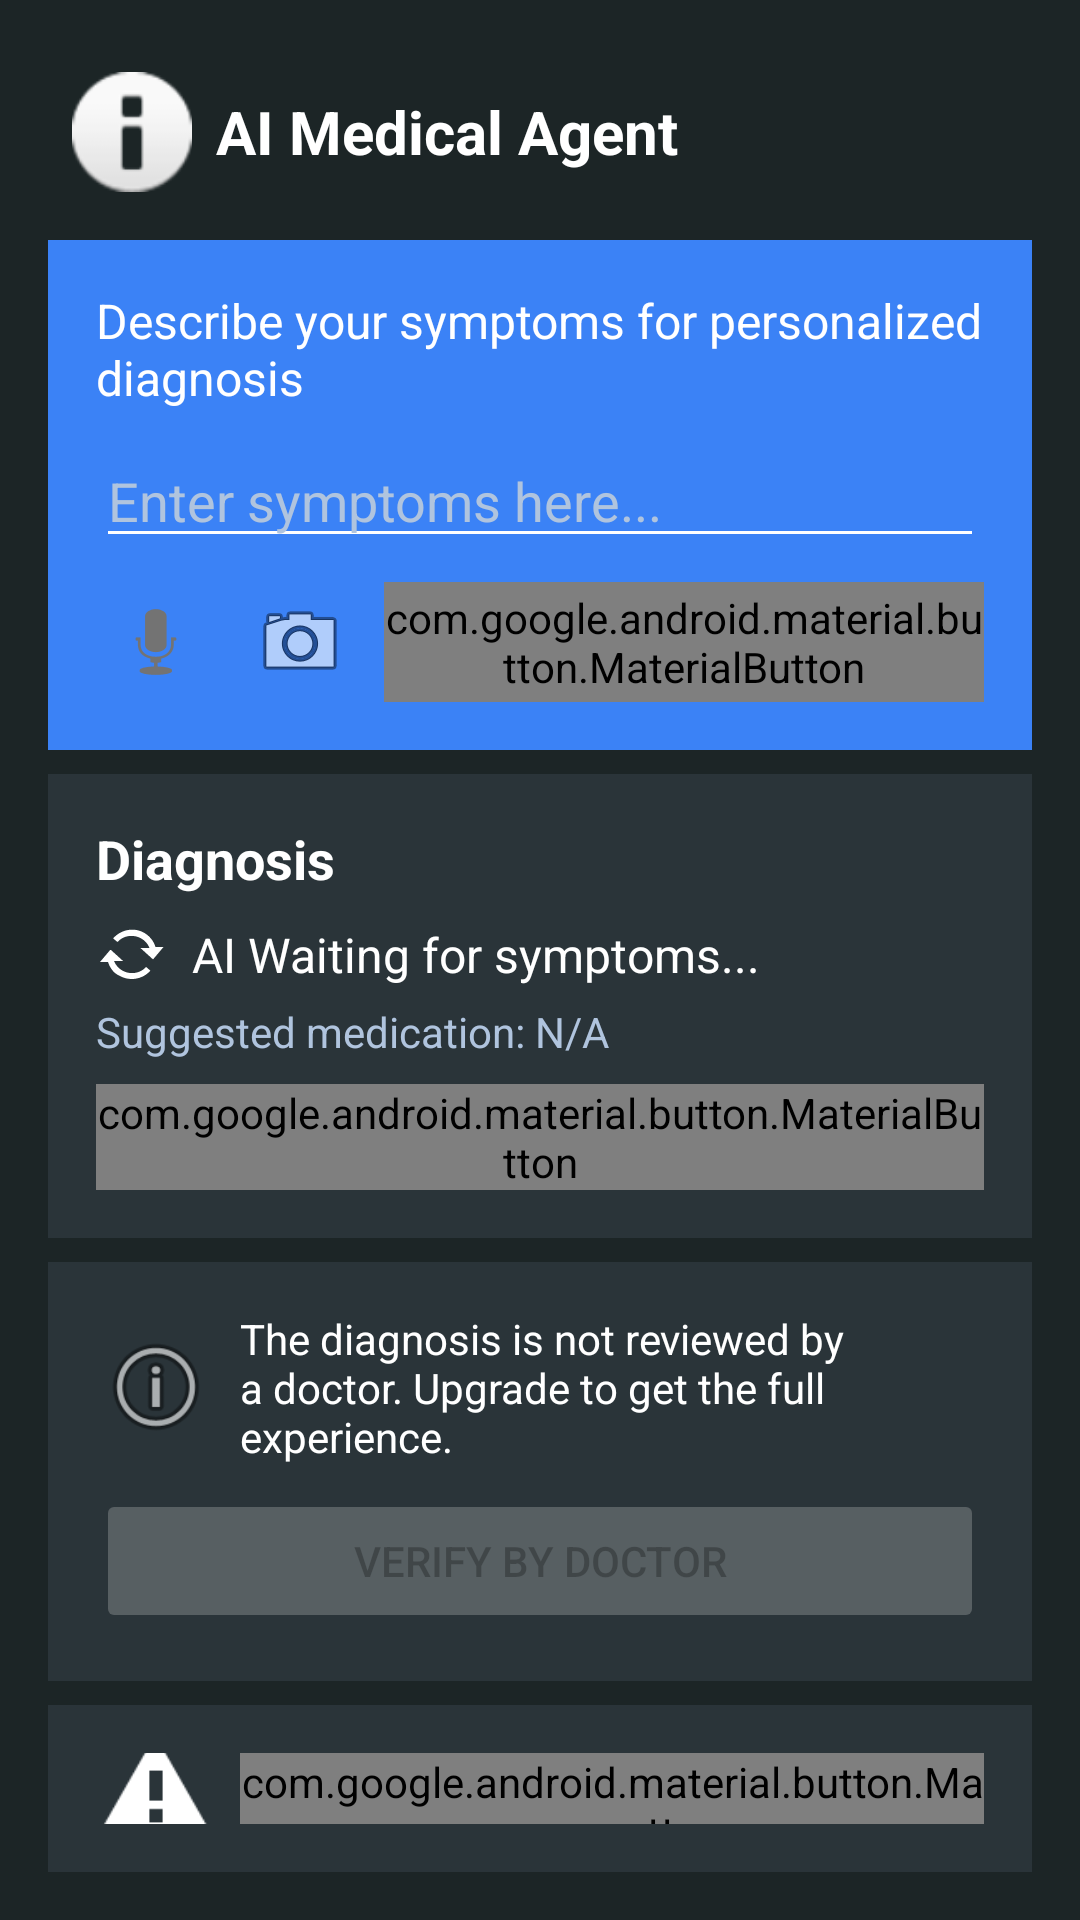

Reconstruct the res/layout file that produces this screen, plus the resources it refers to.
<!-- AndroidManifest.xml: application theme Theme.AIMedicalAgent -->
<!-- res/layout/activity_main.xml -->
<?xml version="1.0" encoding="utf-8"?>

<LinearLayout xmlns:android="http://schemas.android.com/apk/res/android"
    xmlns:app="http://schemas.android.com/apk/res-auto"
    android:layout_width="match_parent"
    android:layout_height="match_parent"
    android:orientation="vertical"
    android:padding="16dp"
    android:background="@color/bg_dark">

    
    <LinearLayout
        android:layout_width="match_parent"
        android:layout_height="wrap_content"
        android:orientation="horizontal"
        android:gravity="center_vertical"
        android:padding="8dp">

        <ImageView
            android:layout_width="40dp"
            android:layout_height="40dp"
            android:contentDescription="Help Icon"
            android:src="@android:drawable/ic_dialog_info"
            app:tint="@color/white" />

        <TextView
            android:layout_width="wrap_content"
            android:layout_height="wrap_content"
            android:layout_marginStart="8dp"
            android:text="AI Medical Agent"
            android:textColor="@color/white"
            android:textSize="20sp"
            android:textStyle="bold" />
    </LinearLayout>

    
    <LinearLayout
        android:layout_width="match_parent"
        android:layout_height="wrap_content"
        android:orientation="vertical"
        android:background="@color/blue_primary"
        android:padding="16dp"
        android:layout_marginVertical="8dp">

        <TextView
            android:layout_width="wrap_content"
            android:layout_height="wrap_content"
            android:text="Describe your symptoms for personalized diagnosis"
            android:textColor="@color/white"
            android:textSize="16sp" />

        <EditText
            android:id="@+id/symptomsEditText"
            android:layout_width="match_parent"
            android:layout_height="wrap_content"
            android:hint="Enter symptoms here..."
            android:textColor="@color/white"
            android:textColorHint="@color/hint_text"
            android:layout_marginTop="8dp"
            android:backgroundTint="@color/white" />

        <LinearLayout
            android:layout_width="match_parent"
            android:layout_height="wrap_content"
            android:orientation="horizontal"
            android:gravity="end"
            android:layout_marginTop="8dp">

            <ImageButton
                android:layout_width="40dp"
                android:layout_height="40dp"
                android:src="@android:drawable/ic_btn_speak_now"
                android:background="?attr/selectableItemBackgroundBorderless"
                app:tint="@color/white"
                android:contentDescription="Voice Input"
                android:importantForAccessibility="yes" />

            <ImageButton
                android:layout_width="40dp"
                android:layout_height="40dp"
                android:layout_marginStart="8dp"
                android:src="@android:drawable/ic_menu_camera"
                android:background="?attr/selectableItemBackgroundBorderless"
                app:tint="@color/white"
                android:contentDescription="Camera Input"
                android:importantForAccessibility="yes" />

            <com.google.android.material.button.MaterialButton
                android:id="@+id/enterButton"
                android:layout_width="wrap_content"
                android:layout_height="40dp"
                android:text="Enter"
                app:cornerRadius="8dp"
                app:iconPadding="8dp"
                android:layout_marginStart="8dp"
                android:textColor="@color/blue_primary"
                app:backgroundTint="@color/white" />
        </LinearLayout>
    </LinearLayout>

    
    <LinearLayout
        android:layout_width="match_parent"
        android:layout_height="wrap_content"
        android:orientation="vertical"
        android:background="@color/card_bg"
        android:padding="16dp"
        android:layout_marginBottom="8dp">

        <TextView
            android:layout_width="wrap_content"
            android:layout_height="wrap_content"
            android:text="Diagnosis"
            android:textColor="@color/white"
            android:textSize="18sp"
            android:textStyle="bold" />

        <LinearLayout
            android:layout_width="match_parent"
            android:layout_height="wrap_content"
            android:orientation="horizontal"
            android:gravity="center_vertical"
            android:layout_marginTop="8dp">

            <ImageView
                android:layout_width="24dp"
                android:layout_height="24dp"
                android:src="@android:drawable/stat_notify_sync"
                app:tint="@color/blue_primary"
                android:contentDescription="Processing Icon" />

            <TextView
                android:id="@+id/diagnosisTextView"
                android:layout_width="wrap_content"
                android:layout_height="wrap_content"
                android:text="AI Waiting for symptoms..."
                android:textColor="@color/white"
                android:textSize="16sp"
                android:layout_marginStart="8dp" />
        </LinearLayout>

        <TextView
            android:id="@+id/medicationTextView"
            android:layout_width="wrap_content"
            android:layout_height="wrap_content"
            android:text="Suggested medication: N/A"
            android:textColor="@color/hint_text"
            android:textSize="14sp"
            android:layout_marginTop="4dp" />

        <com.google.android.material.button.MaterialButton
            android:id="@+id/buyButton"
            android:layout_width="wrap_content"
            android:layout_height="wrap_content"
            android:text="Buy online"
            android:layout_gravity="end"
            android:layout_marginTop="8dp"
            app:backgroundTint="@color/blue_primary"
            android:textColor="@color/white" />
    </LinearLayout>

    
    <LinearLayout
        android:layout_width="match_parent"
        android:layout_height="wrap_content"
        android:orientation="vertical"
        android:background="@color/card_bg"
        android:padding="16dp"
        android:layout_marginBottom="8dp">

        <LinearLayout
            android:layout_width="match_parent"
            android:layout_height="wrap_content"
            android:orientation="horizontal"
            android:gravity="center_vertical">

            <ImageView
                android:layout_width="40dp"
                android:layout_height="40dp"
                android:src="@android:drawable/ic_menu_info_details"
                app:tint="@color/white"
                android:contentDescription="Info Icon" />

            <TextView
                android:layout_width="wrap_content"
                android:layout_height="wrap_content"
                android:layout_marginStart="8dp"
                android:text="The diagnosis is not reviewed by a doctor. Upgrade to get the full experience."
                android:textColor="@color/white"
                android:textSize="14sp" />
        </LinearLayout>

        <Button
            android:id="@+id/verifyButton"
            android:layout_width="match_parent"
            android:layout_height="wrap_content"
            android:text="Verify by Doctor"
            android:enabled="false"
            android:layout_marginTop="8dp" />
    </LinearLayout>

    
    <LinearLayout
        android:layout_width="match_parent"
        android:layout_height="wrap_content"
        android:orientation="horizontal"
        android:background="@color/card_bg"
        android:padding="16dp"
        android:gravity="center_vertical">

        <ImageView
            android:layout_width="40dp"
            android:layout_height="40dp"
            android:src="@android:drawable/stat_sys_warning"
            app:tint="@color/warning"
            android:contentDescription="Warning Icon" />

        <TextView
            android:layout_width="0dp"
            android:layout_height="wrap_content"
            android:layout_weight="1"
            android:layout_marginStart="8dp"
            android:text="Get a monthly plan for extra features"
            android:textColor="@color/white"
            android:textSize="14sp" />

        <com.google.android.material.button.MaterialButton
            android:id="@+id/upgradeButton"
            android:layout_width="wrap_content"
            android:layout_height="wrap_content"
            android:text="Upgrade"
            app:backgroundTint="@color/blue_primary"
            android:textColor="@color/white" />
    </LinearLayout>

    
    <LinearLayout
        android:layout_width="match_parent"
        android:layout_height="wrap_content"
        android:orientation="horizontal"
        android:padding="16dp">

        <TextView
            android:layout_width="wrap_content"
            android:layout_height="wrap_content"
            android:text="made by catsmoker"
            android:textColor="@color/white"
            android:textSize="14sp" />
    </LinearLayout>
</LinearLayout>
<!-- resources referenced by this layout -->
<resources>
  <color name="bg_dark">#1C2526</color>
  <color name="blue_primary">#3B82F6</color>
  <color name="card_bg">#2A3439</color>
  <color name="hint_text">#B0C4DE</color>
  <color name="warning">#FFD700</color>
  <color name="white">#FFFFFFFF</color>
  <style name="Theme.AIMedicalAgent" parent="android:Theme.Material.Light.NoActionBar">
          <item name="android:statusBarColor">@android:color/transparent</item>
      </style>
</resources>
